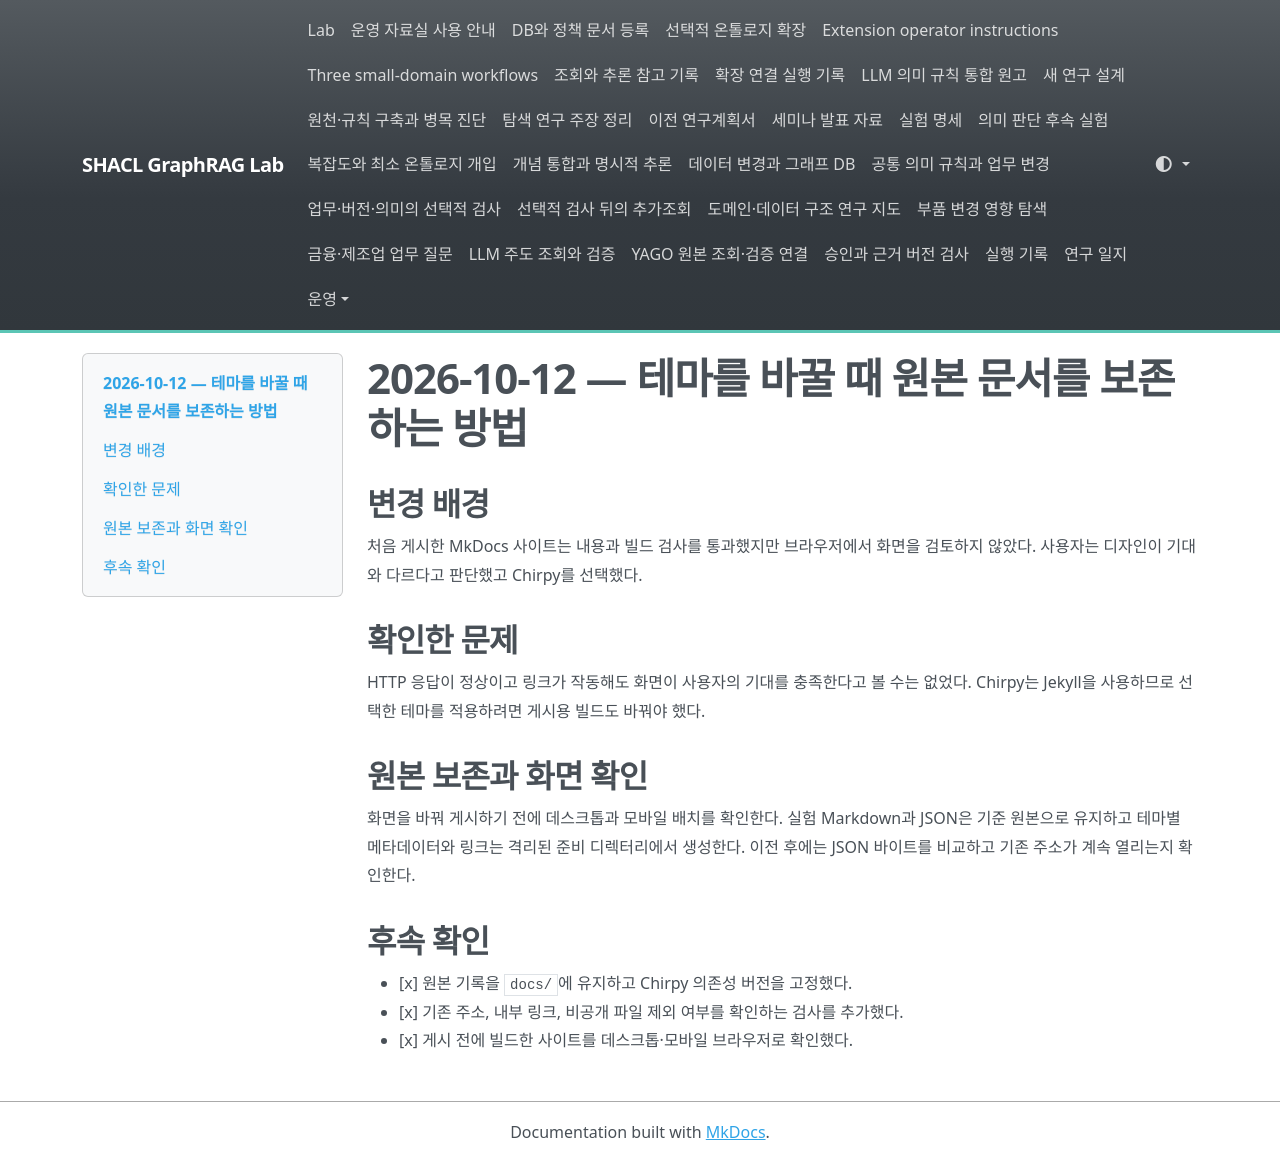

repository: shinysong/shacl-graphrag · page: lessons-learned/2026-10-12-chirpy-migration/index.html · generator: mkdocs

# 2026-10-12 — 테마를 바꿀 때 원본 문서를 보존하는 방법

## 변경 배경

처음 게시한 MkDocs 사이트는 내용과 빌드 검사를 통과했지만 브라우저에서 화면을 검토하지 않았다. 사용자는 디자인이 기대와 다르다고 판단했고 Chirpy를 선택했다.

## 확인한 문제

HTTP 응답이 정상이고 링크가 작동해도 화면이 사용자의 기대를 충족한다고 볼 수는 없었다. Chirpy는 Jekyll을 사용하므로 선택한 테마를 적용하려면 게시용 빌드도 바꿔야 했다.

## 원본 보존과 화면 확인

화면을 바꿔 게시하기 전에 데스크톱과 모바일 배치를 확인한다. 실험 Markdown과 JSON은 기준 원본으로 유지하고 테마별 메타데이터와 링크는 격리된 준비 디렉터리에서 생성한다. 이전 후에는 JSON 바이트를 비교하고 기존 주소가 계속 열리는지 확인한다.

## 후속 확인

- [x] 원본 기록을 `docs/`에 유지하고 Chirpy 의존성 버전을 고정했다.
- [x] 기존 주소, 내부 링크, 비공개 파일 제외 여부를 확인하는 검사를 추가했다.
- [x] 게시 전에 빌드한 사이트를 데스크톱·모바일 브라우저로 확인했다.
